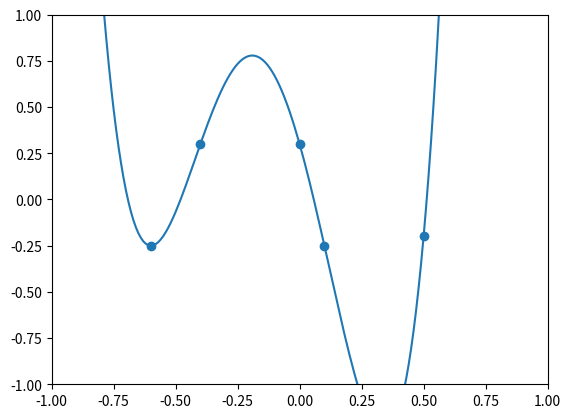

The matplotlib source for this figure:
import numpy as np
import matplotlib.pyplot as plt

def lagrange(x, sample):
    n = np.shape(sample)[0]
    sum = np.zeros(np.shape(x)[0])
    
    for iter in range(n):
        k = 0
        l_x = np.ones(np.shape(x)[0])
        l_kx = 1.0
        x_k = sample[iter,0]
        for i in range(n):
            if(iter == i): 
                continue
            l_x *= x - sample[i,0]
            l_kx *= x_k - sample[i,0]
        k = (l_x/l_kx)*(sample[iter,1])
        sum += k
    return sum

# 1-1
# set sample
x = np.arange(-1,1,0.01)
samples = np.array([[-0.6,-0.3],[-0.1, 0.5],[0.5, 0.1]])
# get parameter of lagrange interpolation
y = lagrange(x, samples)
# adjust plot option
plt.xlim([-1,1])
plt.ylim([-1,1])
plt.plot(x,y)
plt.scatter(samples[:,0],samples[:,1])
plt.savefig("test1.png")
plt.clf()

# 1-2
# set sample
samples = np.array([[-0.6, -0.25],[-0.4, 0.3],[0.0, 0.3],[0.1, -0.25],[0.5, -0.2]])
# get parameter of lagrange interpolation
y = lagrange(x, samples)
# adjust plot option
plt.xlim([-1,1])
plt.ylim([-1,1])
plt.plot(x,y)
plt.scatter(samples[:,0],samples[:,1])
plt.savefig("result1.png")
plt.show()